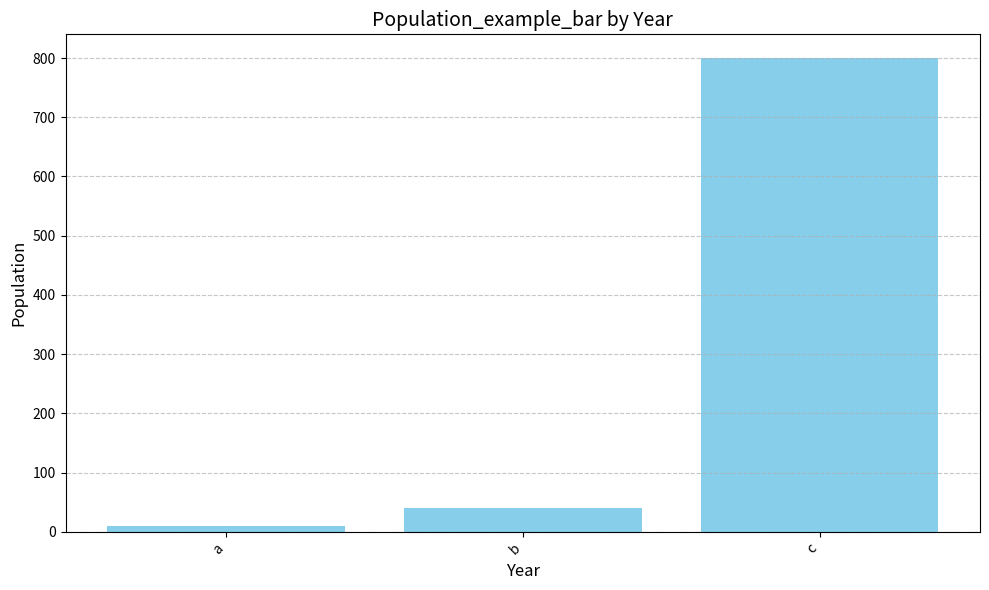

Here is the Python script that generated this plot: (Note: this script raises an exception after producing the figure.)
import matplotlib.pyplot as plt

def generate_bar_chart(name, labels, values):
  fig, ax = plt.subplots(figsize=(10, 6))
  ax.bar(labels, values, color='skyblue')
  ax.set_xlabel('Year', fontsize=12)
  ax.set_ylabel('Population', fontsize=12)
  ax.set_title(f'Population_{name} by Year', fontsize=14)

  ax.set_xticklabels(labels, rotation=45, ha='right', fontsize=10)

  ax.yaxis.grid(True, linestyle='--', alpha=0.7)

  plt.tight_layout()

  plt.savefig(f'./imgs_01/{name}.png', bbox_inches='tight', dpi=300)
  plt.close()

def generate_pie_chart(name, labels, values):
  plt.figure(figsize=(12, 8))
  explode = [0.05] * len(labels)
    
  def autopct_func(percent):
    return ('%.1f%%' % percent) if percent > 1 else ''

  wedges, texts, autotexts = plt.pie(
    values,
    autopct=autopct_func,
    startangle=90,
    explode=explode,
    pctdistance=0.85,
    textprops={'fontsize': 10}
  )
    
  plt.legend(
      wedges,
      labels,
      title="Countries",
      loc="center left",
      bbox_to_anchor=(1, 0, 0.5, 1)
  )
  plt.title(f'{name} Population Distribution', fontsize=14, pad=20)
  plt.axis('equal')
  plt.savefig(f'./imgs_02/{name}.png', bbox_inches='tight', dpi=300)
  plt.close()

if __name__ == '__main__':
  labels = ['a', 'b', 'c']
  values = [10, 40, 800]
  generate_bar_chart('example_bar', labels, values)
  generate_pie_chart('example_pie', labels, values)